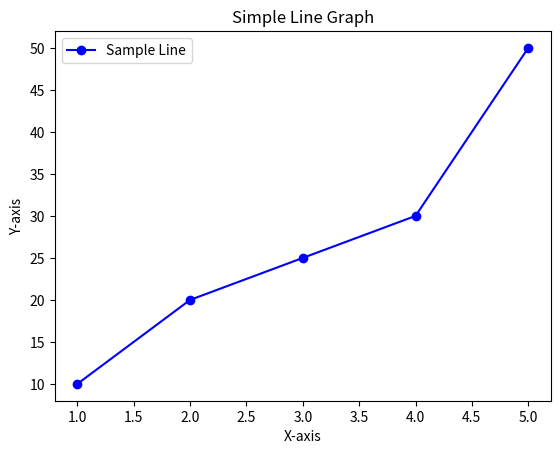

This figure's Python source:
import matplotlib.pyplot as plt

# Sample data
x = [1, 2, 3, 4, 5]
y = [10, 20, 25, 30, 50]

# Creating the plot
plt.plot(x, y, marker='o', linestyle='-', color='b', label="Sample Line")

# Adding title and labels
plt.title("Simple Line Graph")
plt.xlabel("X-axis")
plt.ylabel("Y-axis")
plt.legend()

# Display the plot
plt.show()